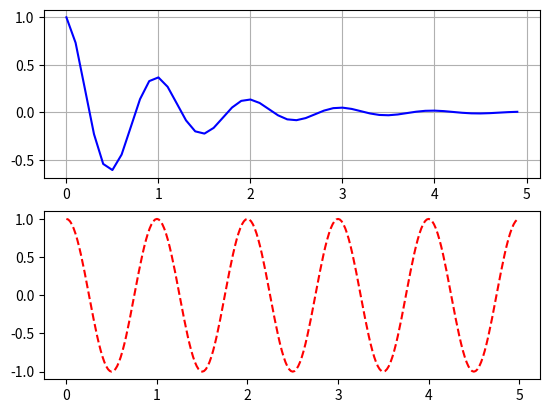

This figure's Python source:
import matplotlib.pyplot as plt
import numpy as np
# plt.plot([2,4, 6, 4])
# plt.ylabel("Numbers")
# plt.xlabel('Indices')
# plt.title('MyPlot')
# plt.grid() 
# plt.show()


# t = np.arange(0., 5., 0.2) 

# #blue dashes, red squares and green triangles
# plt.plot(t, t**2, 'b--', label='^2')#   'rs',   'g^')
# plt.plot(t,t**2.2, 'rs', label='^2.2')
# plt.plot(t, t**2.5, 'g^', label='^2.5')
# plt.grid()
# # plt.legend() # add legend based on line labels
# plt.show()

# x1 = [1, 2, 3, 4]
# y1 = [1, 4, 9, 16]
# x2 = [1, 2, 3, 4]
# y2 = [2, 4, 6, 8]
# lines = plt.plot(x1, y1, x2, y2)

# # use keyword args
# plt.setp(lines[0], color='r', linewidth=2.0)

# # or MATLAB style string value pairs
# plt.setp(lines[1], 'color', 'g', 'linewidth', 2.0)

# plt.grid()
# plt.show()  


def f(t):
    return np.exp(-t) * np.cos(2*np.pi*t)

t1 = np.arange(0.0, 5.0, 0.1)
t2 = np.arange(0.0, 5.0, 0.02)

plt.figure(1)
# The subplot() command specifies numrows, numcols, 
# fignum where fignum ranges from 1 to numrows*numcols.
plt.subplot(211)
plt.grid()
plt.plot(t1, f(t1), 'b-')

plt.subplot(212)
plt.plot(t2, np.cos(2*np.pi*t2), 'r--')
plt.show()
